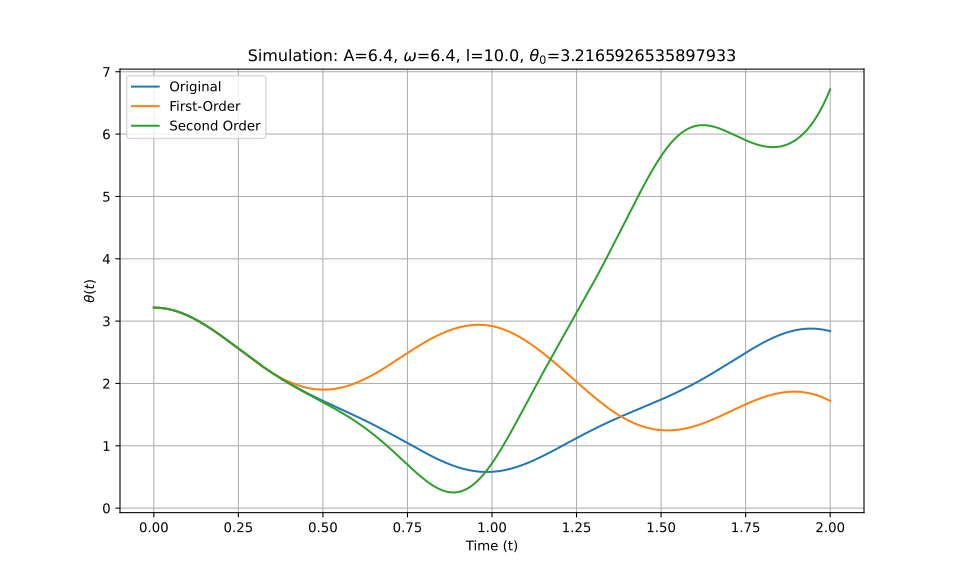

The table this chart was drawn from, first rows:
t_eval, Equation_1, Equation_2, Equation_3
0.0, 3.217, 3.217, 3.217
0.002002, 3.217, 3.217, 3.217
0.004004, 3.216, 3.216, 3.216
0.006006, 3.216, 3.216, 3.216
0.008008, 3.216, 3.216, 3.216
0.01001, 3.215, 3.215, 3.215
0.01201, 3.215, 3.215, 3.215
0.01401, 3.214, 3.214, 3.214
0.01602, 3.213, 3.213, 3.213
0.01802, 3.212, 3.212, 3.212
0.02002, 3.211, 3.211, 3.211
0.02202, 3.21, 3.21, 3.21
0.02402, 3.209, 3.209, 3.209
0.02603, 3.208, 3.208, 3.208
0.02803, 3.206, 3.206, 3.206
0.03003, 3.205, 3.205, 3.205
0.03203, 3.203, 3.203, 3.203
0.03403, 3.202, 3.202, 3.202
0.03604, 3.2, 3.2, 3.2
0.03804, 3.198, 3.198, 3.198
0.04004, 3.196, 3.196, 3.196
0.04204, 3.194, 3.194, 3.194
0.04404, 3.191, 3.191, 3.191
0.04605, 3.189, 3.189, 3.189
0.04805, 3.187, 3.187, 3.187
0.05005, 3.184, 3.184, 3.184
0.05205, 3.182, 3.181, 3.182
0.05405, 3.179, 3.179, 3.179
0.05606, 3.176, 3.176, 3.176
0.05806, 3.173, 3.173, 3.173
0.06006, 3.17, 3.17, 3.17
0.06206, 3.167, 3.167, 3.167
0.06406, 3.164, 3.164, 3.164
0.06607, 3.16, 3.16, 3.16
0.06807, 3.157, 3.157, 3.157
0.07007, 3.153, 3.153, 3.153
0.07207, 3.15, 3.15, 3.15
0.07407, 3.146, 3.146, 3.146
0.07608, 3.142, 3.142, 3.142
0.07808, 3.138, 3.138, 3.138
0.08008, 3.134, 3.134, 3.134
0.08208, 3.13, 3.13, 3.13
0.08408, 3.126, 3.126, 3.126
0.08609, 3.122, 3.122, 3.122
0.08809, 3.117, 3.117, 3.117
0.09009, 3.113, 3.113, 3.113
0.09209, 3.108, 3.108, 3.108
0.09409, 3.104, 3.104, 3.104
0.0961, 3.099, 3.099, 3.099
0.0981, 3.094, 3.094, 3.094
0.1001, 3.089, 3.089, 3.089
0.1021, 3.084, 3.084, 3.084
0.1041, 3.079, 3.079, 3.079
0.1061, 3.074, 3.074, 3.074
0.1081, 3.069, 3.069, 3.069
0.1101, 3.064, 3.064, 3.064
0.1121, 3.058, 3.058, 3.058
0.1141, 3.053, 3.053, 3.053
0.1161, 3.047, 3.047, 3.047
0.1181, 3.042, 3.042, 3.042
... 940 more rows
